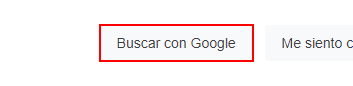
Task: Gets the time in Buchaarest
Workflow: Sequence

Step 1: click on the text box

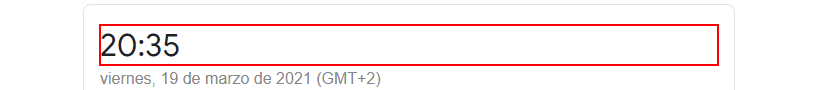
Step 2: get-text from the element
